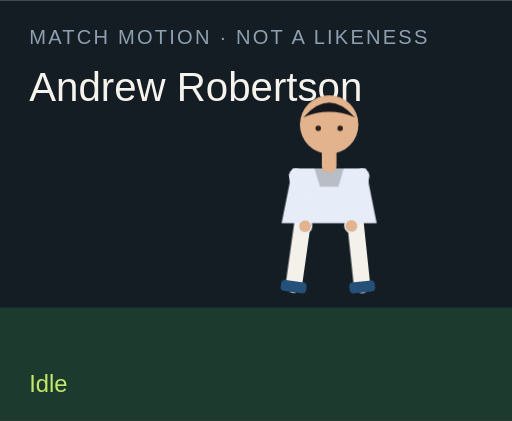
t = 0.00 s
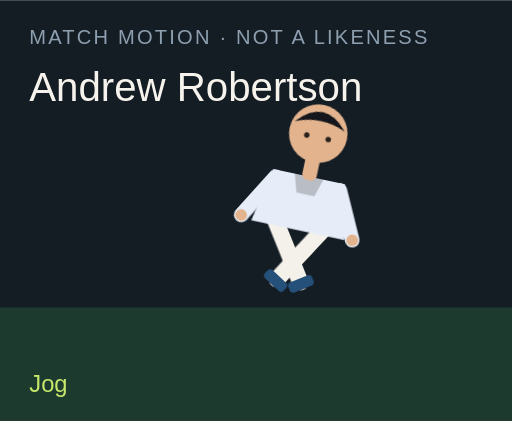
t = 1.50 s
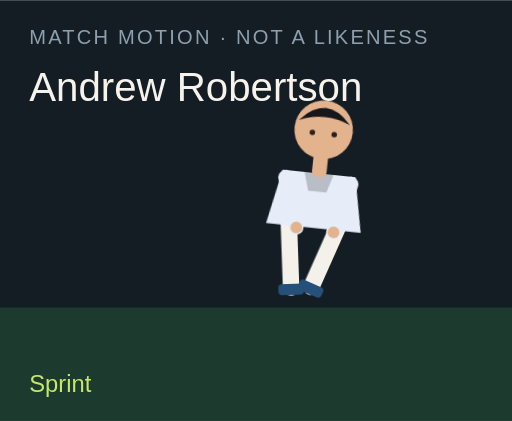
t = 3.00 s
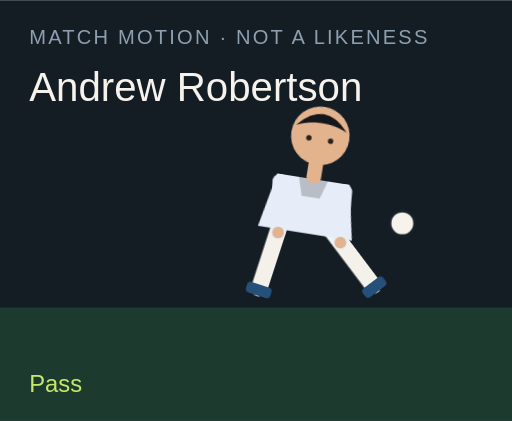
t = 4.50 s
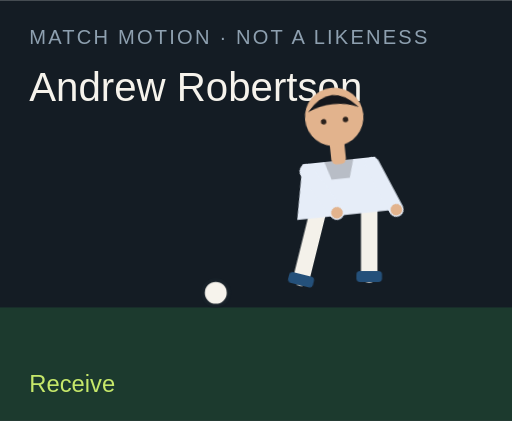
t = 6.00 s
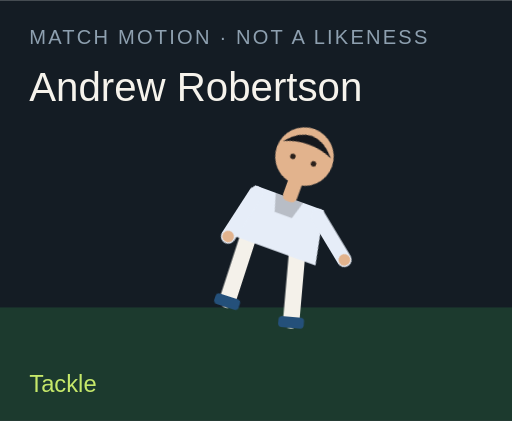
t = 7.50 s

The animated SVG that drew these frames (rendered in a browser with its animation timeline set to each time). Animation: 18 CSS @keyframes rules; one cycle of 9.00 s, repeats indefinitely.

<?xml version="1.0" encoding="UTF-8"?>
<svg xmlns="http://www.w3.org/2000/svg" viewBox="0 0 280 230" role="img">
  <style>@media (prefers-reduced-motion: reduce){animate,animateTransform{display:none}}</style>
  <rect width="280" height="230" fill="#141c24"/>
  <rect y="168" width="280" height="62" fill="#1c3a2e"/>
  <text x="16" y="24" fill="#8ea0b0" font-family="Arial,sans-serif" font-size="11" letter-spacing="1.2">MATCH MOTION · NOT A LIKENESS</text>
  <text x="16" y="55" fill="#f6f3ec" font-family="Impact,sans-serif" font-size="22">Andrew Robertson</text>
  <circle r="7" fill="#f6f3ec" stroke="#172028" stroke-width="2" id="motion-5814" cx="150" cy="160" opacity="0">
    
    
    
  </circle>
  <g transform="translate(132 40)">
    <g id="motion-5836" transform="rotate(0 48 90)">
      
      <g id="motion-5838" transform="translate(0 0)">
        
        <g transform="translate(34 78)"><g id="motion-5840" transform="rotate(8)"><path d="M0 0 V38" stroke="#f4f1ea" stroke-width="9" stroke-linecap="round"/><rect x="-7" y="36" width="14" height="6" rx="2" fill="#24507a"/></g></g>
        <g transform="translate(62 78)"><g id="motion-5842" transform="rotate(-6)"><path d="M0 0 V38" stroke="#f4f1ea" stroke-width="9" stroke-linecap="round"/><rect x="-7" y="36" width="14" height="6" rx="2" fill="#24507a"/></g></g>
        <path d="M28 52 h40 l6 30 H22 Z" fill="#e6edf8"/>
        <path d="M40 52 h16 l-3 10 H43 Z" fill="#000" opacity=".2"/>
        <g transform="translate(30 56)"><g id="motion-5844" transform="rotate(-10)"><path d="M0 0 V28" stroke="#e6edf8" stroke-width="8" stroke-linecap="round"/><circle cx="0" cy="28" r="3.2" fill="#e2b38d"/></g></g>
        <g transform="translate(66 56)"><g id="motion-5846" transform="rotate(12)"><path d="M0 0 V28" stroke="#e6edf8" stroke-width="8" stroke-linecap="round"/><circle cx="0" cy="28" r="3.2" fill="#e2b38d"/></g></g>
        <rect x="44" y="40" width="8" height="14" rx="3" fill="#e2b38d"/>
        <circle cx="48" cy="28" r="16" fill="#e2b38d"/>
        <path d="M34 24 Q48 8 62 24 Q48 18 34 24" fill="#15171c"/>
        <circle cx="42" cy="30" r="1.5" fill="#2a211c"/><circle cx="54" cy="30" r="1.5" fill="#2a211c"/>
      </g>
    </g>
  </g>
  <text x="16" y="214" fill="#c6e86a" font-family="Arial,sans-serif" font-size="13" opacity="1" id="motion-5818">Idle</text><text x="16" y="214" fill="#c6e86a" font-family="Arial,sans-serif" font-size="13" opacity="0" id="motion-5820">Jog</text><text x="16" y="214" fill="#c6e86a" font-family="Arial,sans-serif" font-size="13" opacity="0" id="motion-5822">Sprint</text><text x="16" y="214" fill="#c6e86a" font-family="Arial,sans-serif" font-size="13" opacity="0" id="motion-5824">Dribble</text><text x="16" y="214" fill="#c6e86a" font-family="Arial,sans-serif" font-size="13" opacity="0" id="motion-5826">Pass</text><text x="16" y="214" fill="#c6e86a" font-family="Arial,sans-serif" font-size="13" opacity="0" id="motion-5828">Shoot</text><text x="16" y="214" fill="#c6e86a" font-family="Arial,sans-serif" font-size="13" opacity="0" id="motion-5830">Receive</text><text x="16" y="214" fill="#c6e86a" font-family="Arial,sans-serif" font-size="13" opacity="0" id="motion-5832">Tackle</text><text x="16" y="214" fill="#c6e86a" font-family="Arial,sans-serif" font-size="13" opacity="0" id="motion-5834">Point</text>
<style>@keyframes track-5815{0%{cx:150px}11.1%{cx:156px}22.2%{cx:164px}33.300000000000004%{cx:142px}44.4%{cx:190px}55.60000000000001%{cx:250px}66.7%{cx:118px}77.8%{cx:150px}88.9%{cx:150px}100%{cx:150px}}@keyframes track-5816{0%{cy:160px}11.1%{cy:158px}22.2%{cy:154px}33.300000000000004%{cy:156px}44.4%{cy:148px}55.60000000000001%{cy:96px}66.7%{cy:160px}77.8%{cy:160px}88.9%{cy:160px}100%{cy:160px}}@keyframes track-5817{0%{opacity:0}11.1%{opacity:0}22.2%{opacity:0}33.300000000000004%{opacity:1}44.4%{opacity:1}55.60000000000001%{opacity:1}66.7%{opacity:1}77.8%{opacity:0}88.9%{opacity:0}100%{opacity:0}}@keyframes track-5819{0%{opacity:1}11.1%{opacity:0}22.2%{opacity:0}33.300000000000004%{opacity:0}44.4%{opacity:0}55.60000000000001%{opacity:0}66.7%{opacity:0}77.8%{opacity:0}88.9%{opacity:0}100%{opacity:1}}@keyframes track-5821{0%{opacity:0}11.1%{opacity:1}22.2%{opacity:0}33.300000000000004%{opacity:0}44.4%{opacity:0}55.60000000000001%{opacity:0}66.7%{opacity:0}77.8%{opacity:0}88.9%{opacity:0}100%{opacity:0}}@keyframes track-5823{0%{opacity:0}11.1%{opacity:0}22.2%{opacity:1}33.300000000000004%{opacity:0}44.4%{opacity:0}55.60000000000001%{opacity:0}66.7%{opacity:0}77.8%{opacity:0}88.9%{opacity:0}100%{opacity:0}}@keyframes track-5825{0%{opacity:0}11.1%{opacity:0}22.2%{opacity:0}33.300000000000004%{opacity:1}44.4%{opacity:0}55.60000000000001%{opacity:0}66.7%{opacity:0}77.8%{opacity:0}88.9%{opacity:0}100%{opacity:0}}@keyframes track-5827{0%{opacity:0}11.1%{opacity:0}22.2%{opacity:0}33.300000000000004%{opacity:0}44.4%{opacity:1}55.60000000000001%{opacity:0}66.7%{opacity:0}77.8%{opacity:0}88.9%{opacity:0}100%{opacity:0}}@keyframes track-5829{0%{opacity:0}11.1%{opacity:0}22.2%{opacity:0}33.300000000000004%{opacity:0}44.4%{opacity:0}55.60000000000001%{opacity:1}66.7%{opacity:0}77.8%{opacity:0}88.9%{opacity:0}100%{opacity:0}}@keyframes track-5831{0%{opacity:0}11.1%{opacity:0}22.2%{opacity:0}33.300000000000004%{opacity:0}44.4%{opacity:0}55.60000000000001%{opacity:0}66.7%{opacity:1}77.8%{opacity:0}88.9%{opacity:0}100%{opacity:0}}@keyframes track-5833{0%{opacity:0}11.1%{opacity:0}22.2%{opacity:0}33.300000000000004%{opacity:0}44.4%{opacity:0}55.60000000000001%{opacity:0}66.7%{opacity:0}77.8%{opacity:1}88.9%{opacity:0}100%{opacity:0}}@keyframes track-5835{0%{opacity:0}11.1%{opacity:0}22.2%{opacity:0}33.300000000000004%{opacity:0}44.4%{opacity:0}55.60000000000001%{opacity:0}66.7%{opacity:0}77.8%{opacity:0}88.9%{opacity:1}100%{opacity:0}}@keyframes track-5837{0%{transform:rotate(0deg)}11.1%{transform:rotate(8deg)}22.2%{transform:rotate(16deg)}33.300000000000004%{transform:rotate(6deg)}44.4%{transform:rotate(4deg)}55.60000000000001%{transform:rotate(14deg)}66.7%{transform:rotate(-6deg)}77.8%{transform:rotate(34deg)}88.9%{transform:rotate(6deg)}100%{transform:rotate(0deg)}}@keyframes track-5839{0%{transform:translate(0px,0px)}11.1%{transform:translate(0px,-3px)}22.2%{transform:translate(0px,-6px)}33.300000000000004%{transform:translate(0px,-2px)}44.4%{transform:translate(0px,2px)}55.60000000000001%{transform:translate(0px,-4px)}66.7%{transform:translate(0px,1px)}77.8%{transform:translate(0px,10px)}88.9%{transform:translate(0px,-4px)}100%{transform:translate(0px,0px)}}@keyframes track-5841{0%{transform:rotate(8deg)}11.1%{transform:rotate(-26deg)}22.2%{transform:rotate(-42deg)}33.300000000000004%{transform:rotate(-8deg)}44.4%{transform:rotate(6deg)}55.60000000000001%{transform:rotate(12deg)}66.7%{transform:rotate(20deg)}77.8%{transform:rotate(-8deg)}88.9%{transform:rotate(4deg)}100%{transform:rotate(8deg)}}@keyframes track-5843{0%{transform:rotate(-6deg)}11.1%{transform:rotate(24deg)}22.2%{transform:rotate(38deg)}33.300000000000004%{transform:rotate(18deg)}44.4%{transform:rotate(-38deg)}55.60000000000001%{transform:rotate(-54deg)}66.7%{transform:rotate(6deg)}77.8%{transform:rotate(-22deg)}88.9%{transform:rotate(-8deg)}100%{transform:rotate(-6deg)}}@keyframes track-5845{0%{transform:rotate(-10deg)}11.1%{transform:rotate(24deg)}22.2%{transform:rotate(36deg)}33.300000000000004%{transform:rotate(-18deg)}44.4%{transform:rotate(10deg)}55.60000000000001%{transform:rotate(-24deg)}66.7%{transform:rotate(-30deg)}77.8%{transform:rotate(12deg)}88.9%{transform:rotate(14deg)}100%{transform:rotate(-10deg)}}@keyframes track-5847{0%{transform:rotate(12deg)}11.1%{transform:rotate(-20deg)}22.2%{transform:rotate(-32deg)}33.300000000000004%{transform:rotate(14deg)}44.4%{transform:rotate(-26deg)}55.60000000000001%{transform:rotate(18deg)}66.7%{transform:rotate(-22deg)}77.8%{transform:rotate(-6deg)}88.9%{transform:rotate(-96deg)}100%{transform:rotate(12deg)}}@media(prefers-reduced-motion:no-preference){#motion-5814{animation:track-5815 9s linear infinite both,track-5816 9s linear infinite both,track-5817 9s steps(1,end) infinite both}#motion-5818{animation:track-5819 9s steps(1,end) infinite both}#motion-5820{animation:track-5821 9s steps(1,end) infinite both}#motion-5822{animation:track-5823 9s steps(1,end) infinite both}#motion-5824{animation:track-5825 9s steps(1,end) infinite both}#motion-5826{animation:track-5827 9s steps(1,end) infinite both}#motion-5828{animation:track-5829 9s steps(1,end) infinite both}#motion-5830{animation:track-5831 9s steps(1,end) infinite both}#motion-5832{animation:track-5833 9s steps(1,end) infinite both}#motion-5834{animation:track-5835 9s steps(1,end) infinite both}#motion-5836{animation:track-5837 9s linear infinite both}#motion-5838{animation:track-5839 9s linear infinite both}#motion-5840{animation:track-5841 9s linear infinite both}#motion-5842{animation:track-5843 9s linear infinite both}#motion-5844{animation:track-5845 9s linear infinite both}#motion-5846{animation:track-5847 9s linear infinite both}}</style></svg>
